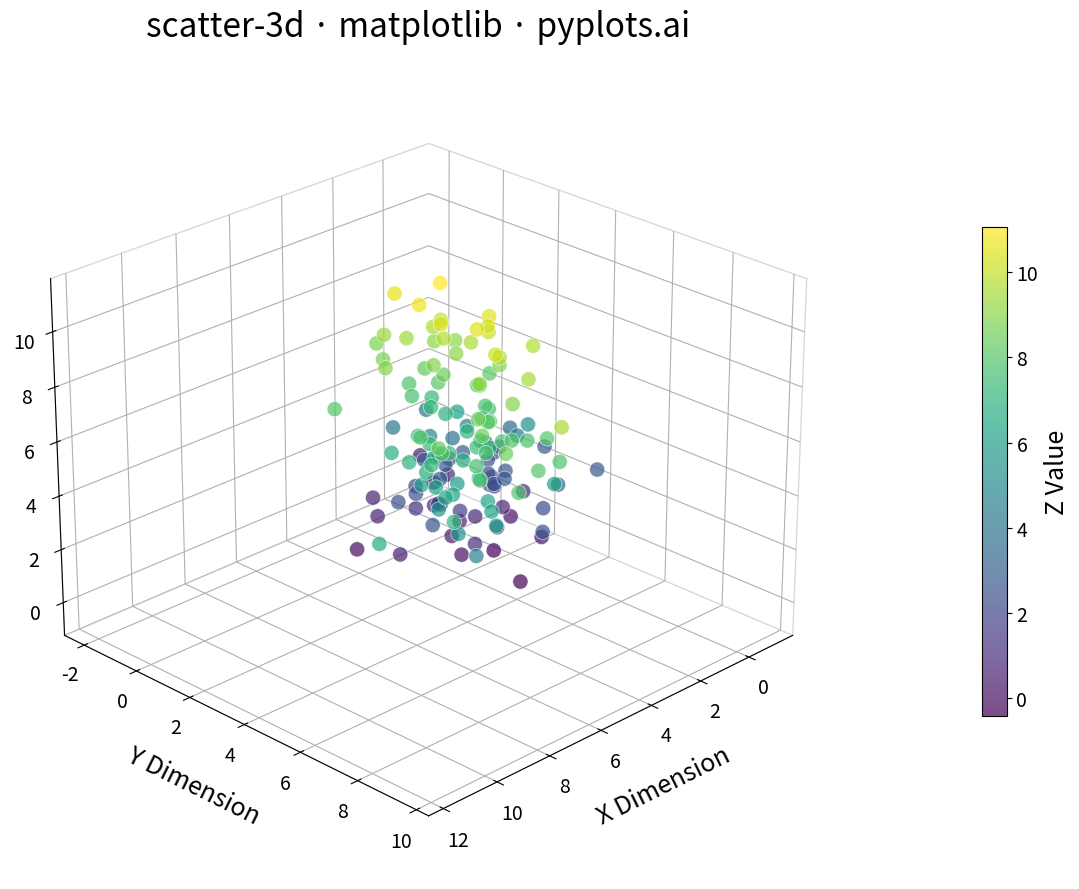

Source code (Python):
"""pyplots.ai
scatter-3d: 3D Scatter Plot
Library: matplotlib | Python 3.13
Quality: pending | Created: 2025-12-25
"""

import matplotlib.pyplot as plt
import numpy as np


# Data - Create 3 clusters in 3D space
np.random.seed(42)

# Cluster 1: Lower left region
n1 = 60
x1 = np.random.randn(n1) * 1.5 + 2
y1 = np.random.randn(n1) * 1.5 + 2
z1 = np.random.randn(n1) * 1.5 + 2

# Cluster 2: Upper right region
n2 = 50
x2 = np.random.randn(n2) * 1.2 + 7
y2 = np.random.randn(n2) * 1.2 + 7
z2 = np.random.randn(n2) * 1.2 + 7

# Cluster 3: Middle-high region
n3 = 40
x3 = np.random.randn(n3) * 1.0 + 5
y3 = np.random.randn(n3) * 1.0 + 4
z3 = np.random.randn(n3) * 1.0 + 9

# Combine clusters
x = np.concatenate([x1, x2, x3])
y = np.concatenate([y1, y2, y3])
z = np.concatenate([z1, z2, z3])

# Color based on z-value to add fourth dimension visualization
colors = z

# Create 3D plot
fig = plt.figure(figsize=(16, 9))
ax = fig.add_subplot(111, projection="3d")

# Scatter plot with color encoding
scatter = ax.scatter(x, y, z, c=colors, cmap="viridis", s=120, alpha=0.7, edgecolors="white", linewidth=0.5)

# Add colorbar
cbar = fig.colorbar(scatter, ax=ax, shrink=0.6, aspect=20, pad=0.1)
cbar.set_label("Z Value", fontsize=18)
cbar.ax.tick_params(labelsize=14)

# Labels and styling
ax.set_xlabel("X Dimension", fontsize=18, labelpad=15)
ax.set_ylabel("Y Dimension", fontsize=18, labelpad=15)
ax.set_zlabel("Z Dimension", fontsize=18, labelpad=15)
ax.set_title("scatter-3d · matplotlib · pyplots.ai", fontsize=24, pad=20)

# Tick parameters
ax.tick_params(axis="x", labelsize=14)
ax.tick_params(axis="y", labelsize=14)
ax.tick_params(axis="z", labelsize=14)

# Set viewing angle for better visualization
ax.view_init(elev=25, azim=45)

# Add subtle grid
ax.xaxis.pane.fill = False
ax.yaxis.pane.fill = False
ax.zaxis.pane.fill = False
ax.xaxis.pane.set_edgecolor("gray")
ax.yaxis.pane.set_edgecolor("gray")
ax.zaxis.pane.set_edgecolor("gray")
ax.xaxis.pane.set_alpha(0.3)
ax.yaxis.pane.set_alpha(0.3)
ax.zaxis.pane.set_alpha(0.3)

plt.tight_layout()
plt.savefig("plot.png", dpi=300, bbox_inches="tight")
